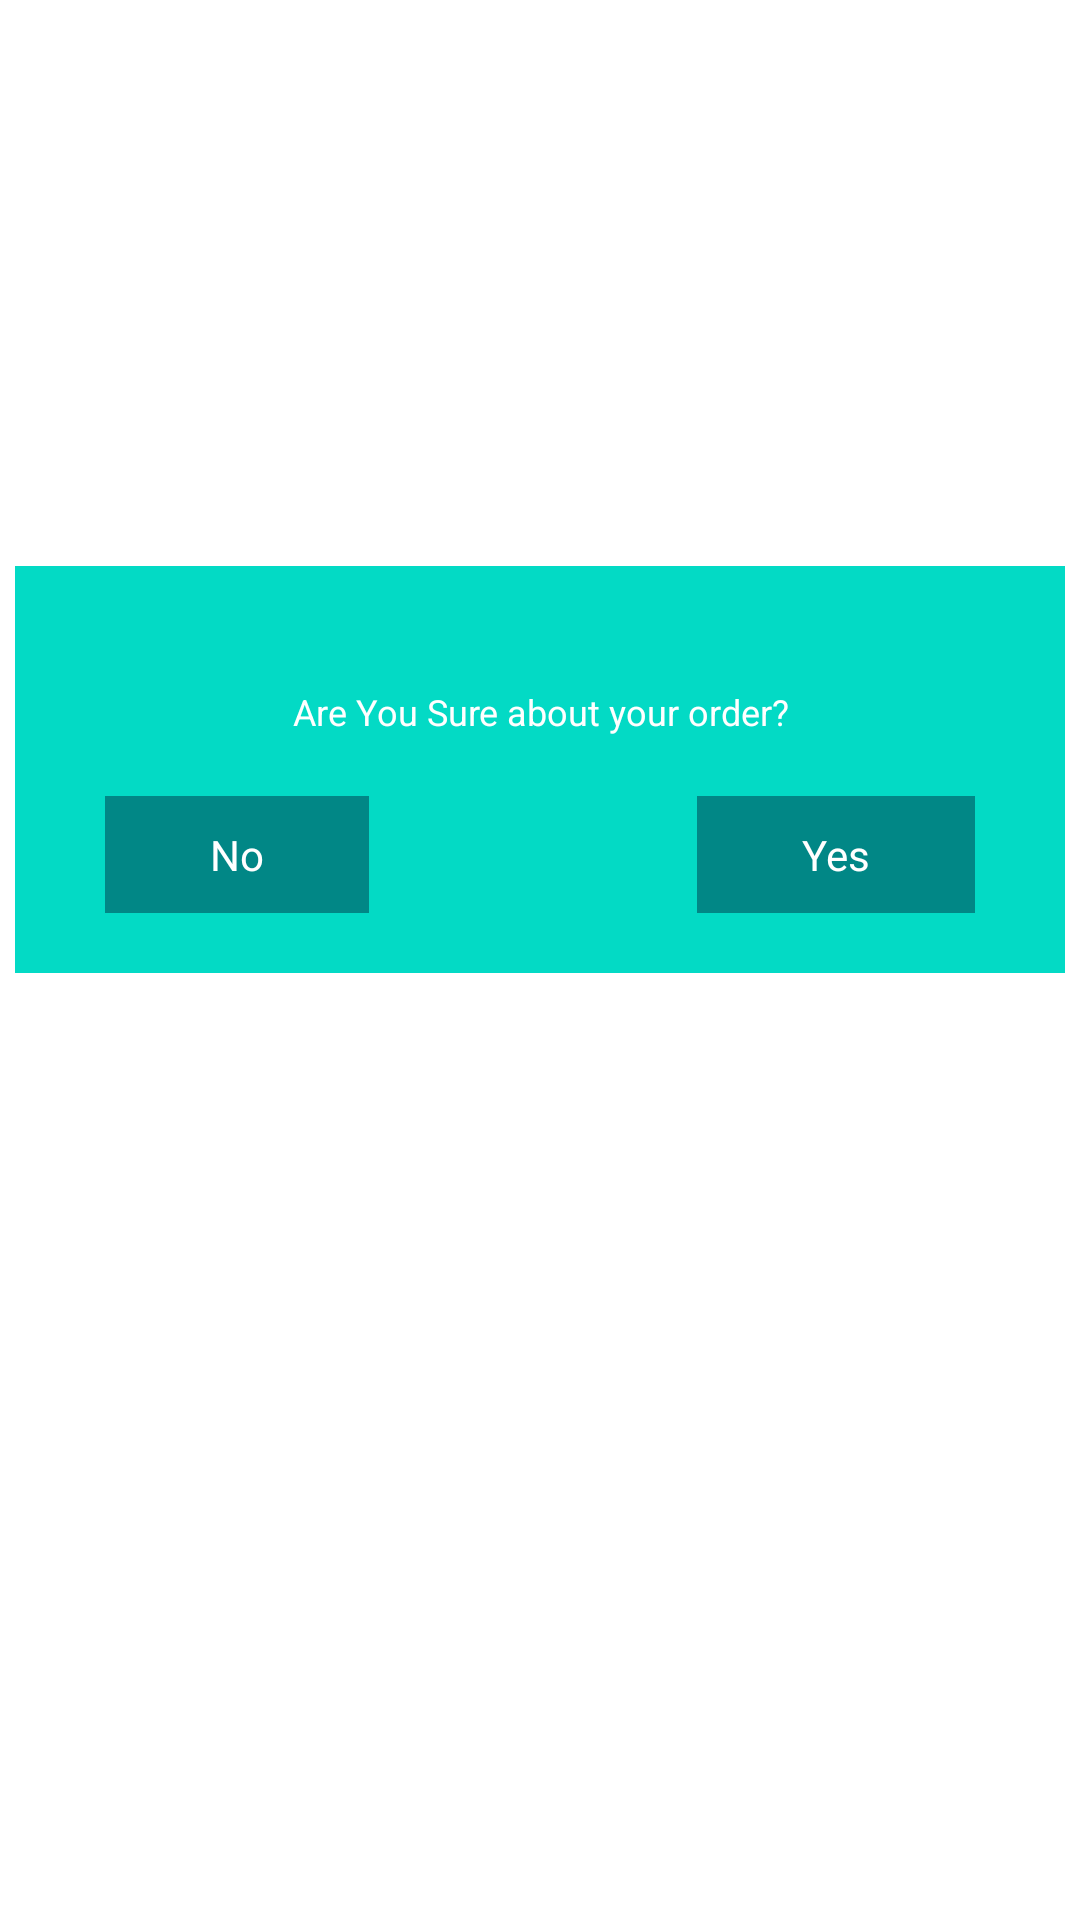

Here is an Android app screen rendered from its layout file. Give the layout XML and the strings, colors and styles it references.
<!-- AndroidManifest.xml: application theme Theme.Exercise13 -->
<!-- res/layout/alert_dialog.xml -->
<?xml version="1.0" encoding="utf-8"?>
<androidx.constraintlayout.widget.ConstraintLayout xmlns:android="http://schemas.android.com/apk/res/android"
    xmlns:app="http://schemas.android.com/apk/res-auto"
    xmlns:tools="http://schemas.android.com/tools"
    android:layout_height="match_parent"
    android:layout_width="match_parent">


    <androidx.constraintlayout.widget.ConstraintLayout
        android:layout_width="match_parent"
        android:layout_height="wrap_content"
        android:background="@color/teal_200"
        android:paddingBottom="20dp"
        android:layout_marginHorizontal="5dp"
        app:layout_constraintBottom_toBottomOf="parent"
        app:layout_constraintTop_toTopOf="parent"
        app:layout_constraintVertical_bias="0.374"
        tools:layout_editor_absoluteX="33dp">


        <TextView
            android:layout_width="match_parent"
            android:layout_height="wrap_content"
            android:gravity="center"
            android:textColor="@color/white"
            android:textSize="15dp"
            android:layout_marginTop="10dp"
            android:textStyle="bold"
            android:id="@+id/tvTitle"
            app:layout_constraintTop_toTopOf="parent" />

        <TextView
            android:id="@+id/textView6"
            android:layout_width="match_parent"
            android:layout_height="wrap_content"
            android:gravity="center"

            app:layout_constraintTop_toBottomOf="@id/tvTitle"
            android:text="Are You Sure about your order?"
            android:textColor="@color/white"
            android:layout_marginTop="10dp"
            android:textSize="12dp" />

        <androidx.constraintlayout.widget.ConstraintLayout
            android:id="@+id/cl_view_all_category"
            android:layout_width="wrap_content"
            android:layout_height="wrap_content"
            android:layout_marginLeft="30dp"
            android:layout_marginTop="20dp"
            android:background="@color/teal_700"
            app:layout_constraintStart_toStartOf="parent"
            app:layout_constraintTop_toBottomOf="@+id/textView6">

            <androidx.appcompat.widget.AppCompatTextView
                android:id="@+id/btnNo"
                android:layout_width="match_parent"
                android:layout_height="wrap_content"
                android:layout_margin="5dp"
                android:paddingHorizontal="30dp"
                android:paddingVertical="5dp"
                android:text="No"
                android:textColor="@color/white"
                app:layout_constraintBottom_toBottomOf="parent"
                app:layout_constraintEnd_toEndOf="parent"
                app:layout_constraintStart_toStartOf="parent"
                app:layout_constraintTop_toTopOf="parent" />

        </androidx.constraintlayout.widget.ConstraintLayout>

        <androidx.constraintlayout.widget.ConstraintLayout
            android:id="@+id/clCancel"
            android:layout_width="wrap_content"
            android:layout_height="wrap_content"
            android:layout_marginRight="30dp"
            android:background="@color/teal_700"
            app:layout_constraintBottom_toBottomOf="@+id/cl_view_all_category"
            app:layout_constraintEnd_toEndOf="parent"
            app:layout_constraintTop_toTopOf="@+id/cl_view_all_category">

            <androidx.appcompat.widget.AppCompatTextView
                android:id="@+id/btnYes"
                android:layout_width="match_parent"
                android:layout_height="wrap_content"
                android:layout_margin="5dp"
                android:paddingHorizontal="30dp"
                android:paddingVertical="5dp"
                android:text="Yes"
                android:textColor="@color/white"
                app:layout_constraintBottom_toBottomOf="parent"
                app:layout_constraintEnd_toEndOf="parent"
                app:layout_constraintStart_toStartOf="parent"
                app:layout_constraintTop_toTopOf="parent" />

        </androidx.constraintlayout.widget.ConstraintLayout>
    </androidx.constraintlayout.widget.ConstraintLayout>
</androidx.constraintlayout.widget.ConstraintLayout>
<!-- resources referenced by this layout -->
<resources>
  <style name="Theme.Exercise13" parent="Theme.MaterialComponents.DayNight.DarkActionBar">
          
          <item name="colorPrimary">@color/purple_500</item>
          <item name="colorPrimaryVariant">@color/purple_700</item>
          <item name="colorOnPrimary">@color/white</item>
          
          <item name="colorSecondary">@color/teal_200</item>
          <item name="colorSecondaryVariant">@color/teal_700</item>
          <item name="colorOnSecondary">@color/black</item>
          
          <item name="android:statusBarColor">?attr/colorPrimaryVariant</item>
          
      </style>
  <!-- not gathered from this repository: default colours our renderer supplied (Android Studio template values) -->
  <color name="purple_500">#FF6200EE</color>
  <color name="purple_700">#FF3700B3</color>
  <color name="teal_200">#FF03DAC5</color>
  <color name="teal_700">#FF018786</color>
  <color name="black">#FF000000</color>
  <color name="white">#FFFFFFFF</color>
</resources>
